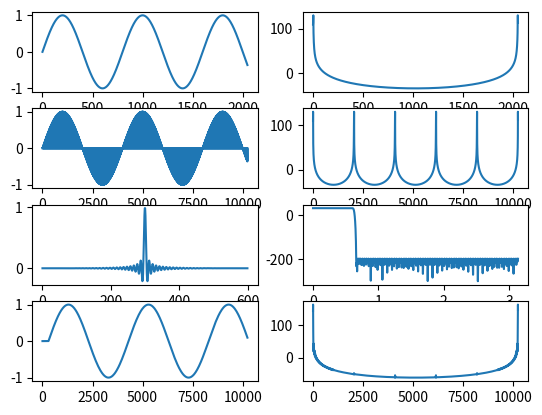

This figure's Python source:
#!/usr/bin/env python
import numpy as np
import matplotlib.pyplot as plt
from scipy.fft import fft
from scipy import signal

fs = 8000
freq = 10
L = 5
x = np.arange(2048)
incoming_sig = np.sin(2 * np.pi * freq * x/fs)
print(incoming_sig)
plt.subplot(4,2,1)
plt.plot(incoming_sig)
plt.subplot(4,2,2)
plt.plot(20*np.log(fft(incoming_sig)))

sig_upsampled = np.zeros(len(x) * L)
sig_upsampled[::L] = incoming_sig
plt.subplot(4,2,3)
plt.plot(sig_upsampled)
plt.subplot(4,2,4)
plt.plot(20*np.log(fft(sig_upsampled)))

fir = signal.remez(600, [0, 3800, 4200, fs*L/2], [1,0], fs=fs*L) * L
plt.subplot(4,2,5)
plt.plot(fir)

plt.subplot(4,2,6)
w,h = signal.freqz(fir)
plt.plot(w, 20*np.log(h))

interpol = signal.lfilter(fir, 1, sig_upsampled)
plt.subplot(4,2,7)
plt.plot(interpol)

plt.subplot(4,2,8)
plt.plot(20*np.log(fft(interpol)))

plt.show()